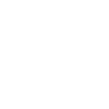
t = 0.00 s
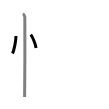
t = 2.50 s
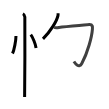
t = 4.75 s
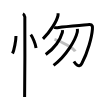
t = 7.25 s
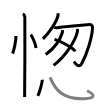
t = 9.50 s
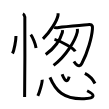
t = 12.00 s

The animated SVG that drew these frames (rendered in a browser with its animation timeline set to each time). Animation: 12 SMIL elements (animate=12); one cycle of 12.00 s.

<svg width="109px" height="109px" viewBox="0 0 px 109px" xmlns="http://www.w3.org/2000/svg" xmlns:xlink="http://www.w3.org/1999/xlink" xml:space="preserve" version="1.1"  baseProfile="full">
<path d="M15.97,36c0.02,4.31-1.81,14.14-3.44,17.5" style="fill:none;stroke:black;stroke-width:3;opacity:0">
  <animate attributeType="CSS" attributeName="opacity" from="0" to="1" begin="0s" dur="1s" repeatCount="Indefinite" fill="freeze" />
</path>
<path d="M30.77,34.58c1.87,2.36,4.83,9.71,5.29,13.38" style="fill:none;stroke:black;stroke-width:3;opacity:0">
  <animate attributeType="CSS" attributeName="opacity" from="0" to="1" begin="1s" dur="1s" repeatCount="Indefinite" fill="freeze" />
</path>
<path d="M22.87,13.75c1.09,0.5,1.74,2.25,1.96,3.25c0.22,1,0,73.75-0.22,80" style="fill:none;stroke:black;stroke-width:3;opacity:0">
  <animate attributeType="CSS" attributeName="opacity" from="0" to="1" begin="2s" dur="1s" repeatCount="Indefinite" fill="freeze" />
</path>
<path d="M58.06,13.25c0.04,0.6,0.09,1.55-0.09,2.42c-1.07,5.1-6.94,15.15-15,23.14" style="fill:none;stroke:black;stroke-width:3;opacity:0">
  <animate attributeType="CSS" attributeName="opacity" from="0" to="1" begin="3s" dur="1s" repeatCount="Indefinite" fill="freeze" />
</path>
<path d="M54.17,27.47c0.83,0.35,2,0.47,3.34,0.23c1.33-0.23,28.51-3.03,31.85-3.14c3.33-0.12,3.27,2.02,3.07,4.52c-0.6,7.73-4.59,23.38-10.64,34.34c-2.83,5.13-6.35,0.35-7.9-1.94" style="fill:none;stroke:black;stroke-width:3;opacity:0">
  <animate attributeType="CSS" attributeName="opacity" from="0" to="1" begin="4s" dur="1s" repeatCount="Indefinite" fill="freeze" />
</path>
<path d="M62.42,30.23c0.05,0.57,0.14,1.49-0.09,2.3c-2.26,7.94-7.67,15.51-16.61,22.03" style="fill:none;stroke:black;stroke-width:3;opacity:0">
  <animate attributeType="CSS" attributeName="opacity" from="0" to="1" begin="5s" dur="1s" repeatCount="Indefinite" fill="freeze" />
</path>
<path d="M77.38,28.76c0.07,0.86,0.14,2.23-0.14,3.46c-1.66,7.3-10.64,23.31-23.67,33.11" style="fill:none;stroke:black;stroke-width:3;opacity:0">
  <animate attributeType="CSS" attributeName="opacity" from="0" to="1" begin="6s" dur="1s" repeatCount="Indefinite" fill="freeze" />
</path>
<path d="M54.5,39.37c7.32,2.12,18.9,8.72,20.73,12.01" style="fill:none;stroke:black;stroke-width:3;opacity:0">
  <animate attributeType="CSS" attributeName="opacity" from="0" to="1" begin="7s" dur="1s" repeatCount="Indefinite" fill="freeze" />
</path>
<path d="M42.18,79.78c0.24,2.26-2.41,12.25-4.35,16.03" style="fill:none;stroke:black;stroke-width:3;opacity:0">
  <animate attributeType="CSS" attributeName="opacity" from="0" to="1" begin="8s" dur="1s" repeatCount="Indefinite" fill="freeze" />
</path>
<path d="M49.97,77.38C55.5,90.5,63.32,99.54,84.17,98.7c10.61-0.43,11.82-3.57,2.96-7.97" style="fill:none;stroke:black;stroke-width:3;opacity:0">
  <animate attributeType="CSS" attributeName="opacity" from="0" to="1" begin="9s" dur="1s" repeatCount="Indefinite" fill="freeze" />
</path>
<path d="M62.11,74.31c2,5.13,4.92,10.25,7.06,2.4" style="fill:none;stroke:black;stroke-width:3;opacity:0">
  <animate attributeType="CSS" attributeName="opacity" from="0" to="1" begin="10s" dur="1s" repeatCount="Indefinite" fill="freeze" />
</path>
<path d="M84.89,73.41c3.94,2.02,6.9,3.85,10.1,10.08" style="fill:none;stroke:black;stroke-width:3;opacity:0">
  <animate attributeType="CSS" attributeName="opacity" from="0" to="1" begin="11s" dur="1s" repeatCount="Indefinite" fill="freeze" />
</path>
</svg>
